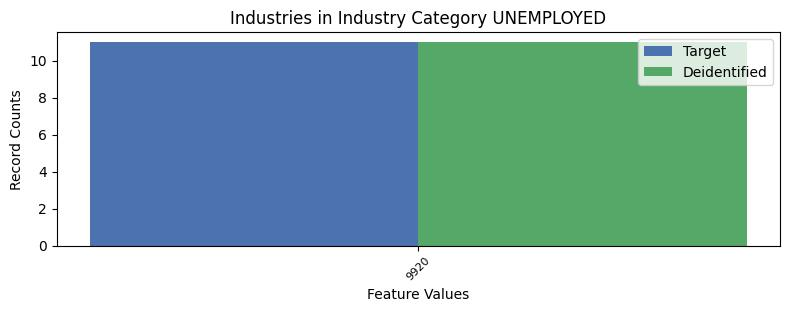

The table this chart was drawn from, first rows:
, INDP, count_target, count_deidentified
0, 9920, 11, 11
